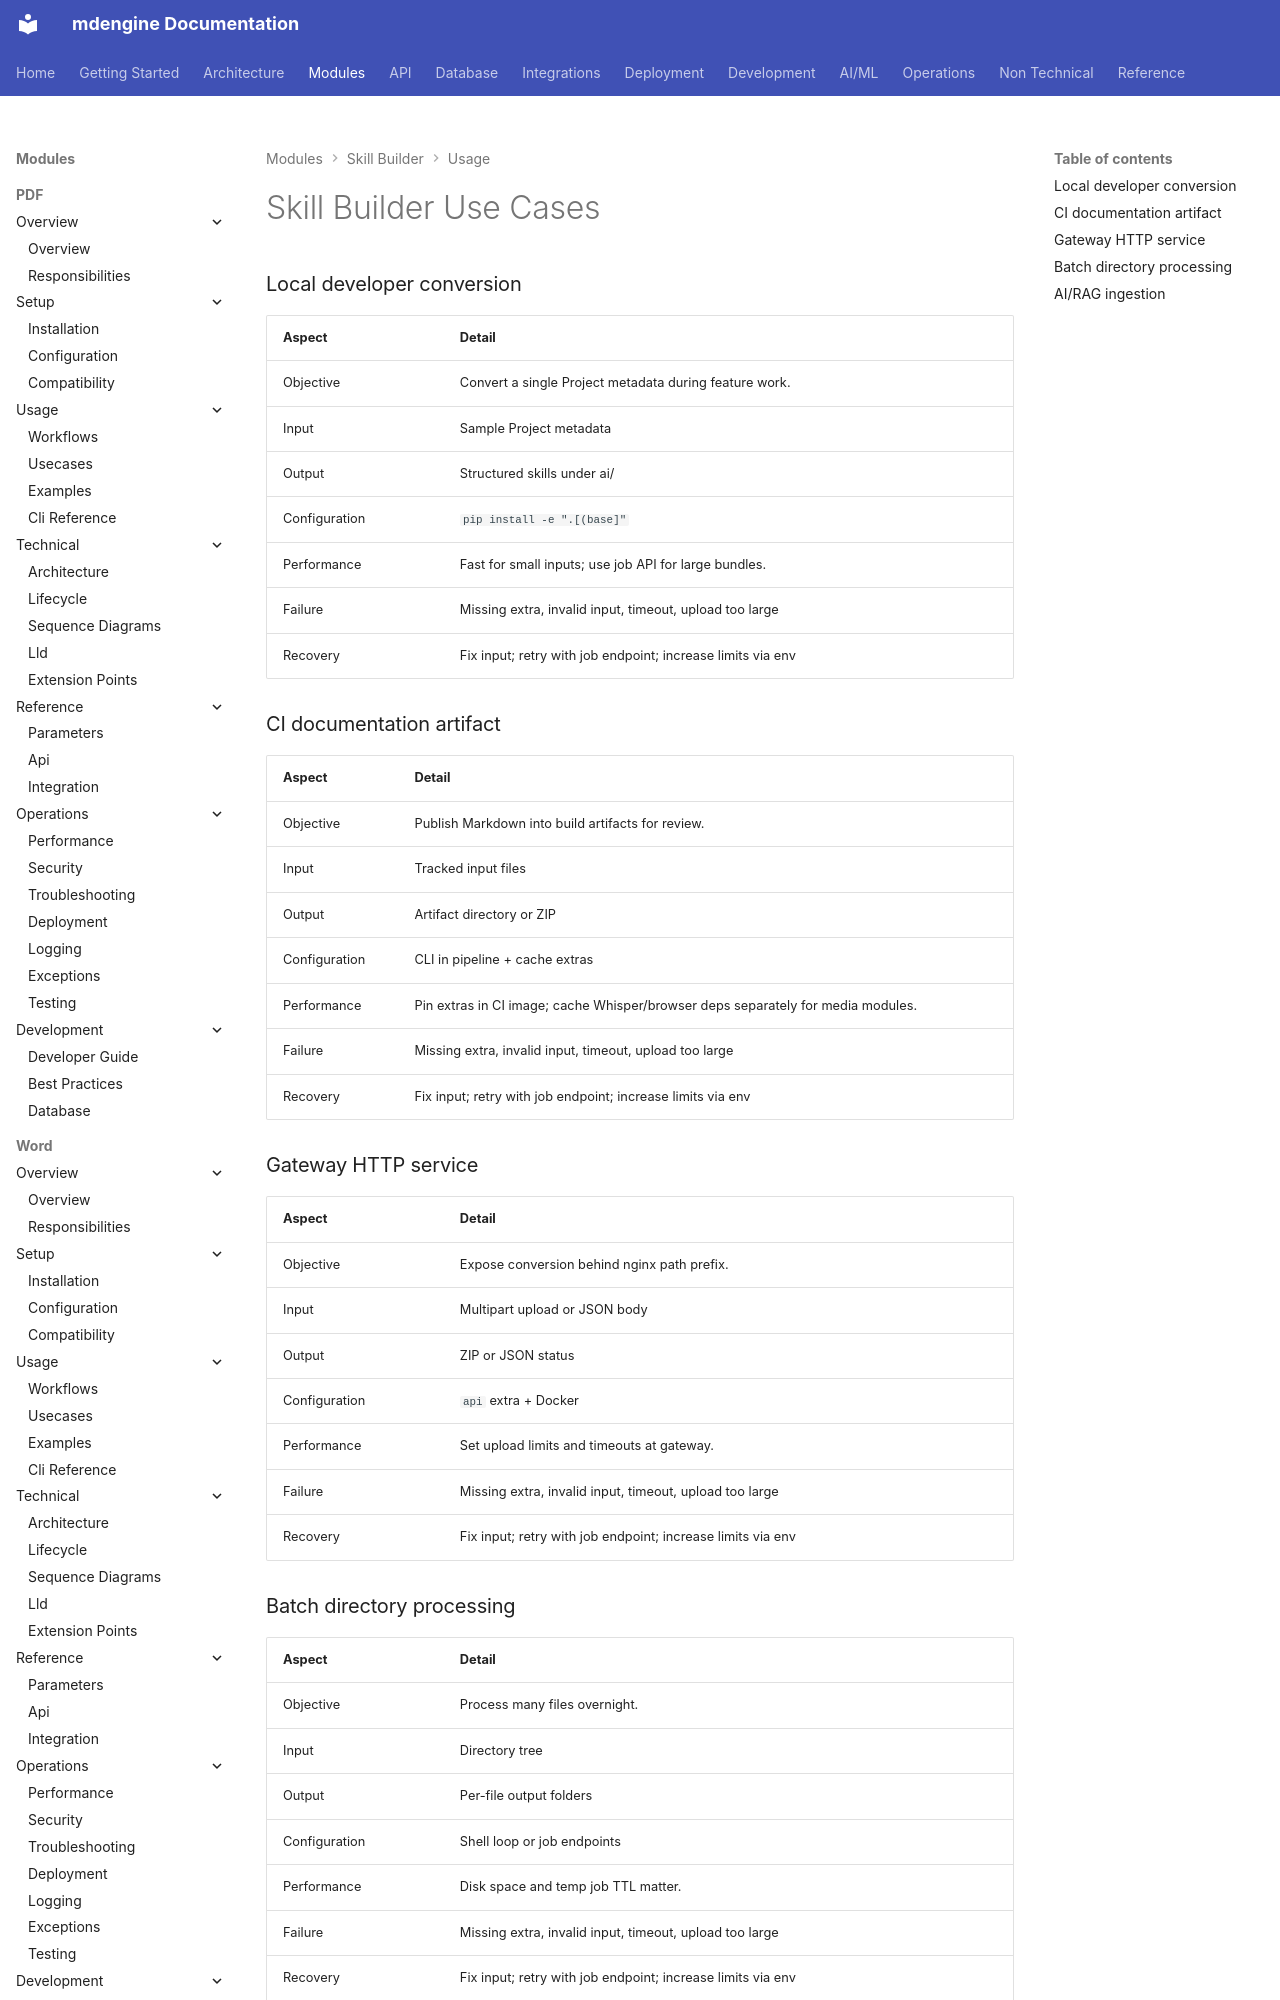

repository: mdengine/md-generator · page: modules/tools-skill-builder/usecases/index.html · generator: mkdocs

# Skill Builder Use Cases

### Local developer conversion

| Aspect | Detail |
|--------|--------|
| Objective | Convert a single Project metadata during feature work. |
| Input | Sample Project metadata |
| Output | Str
